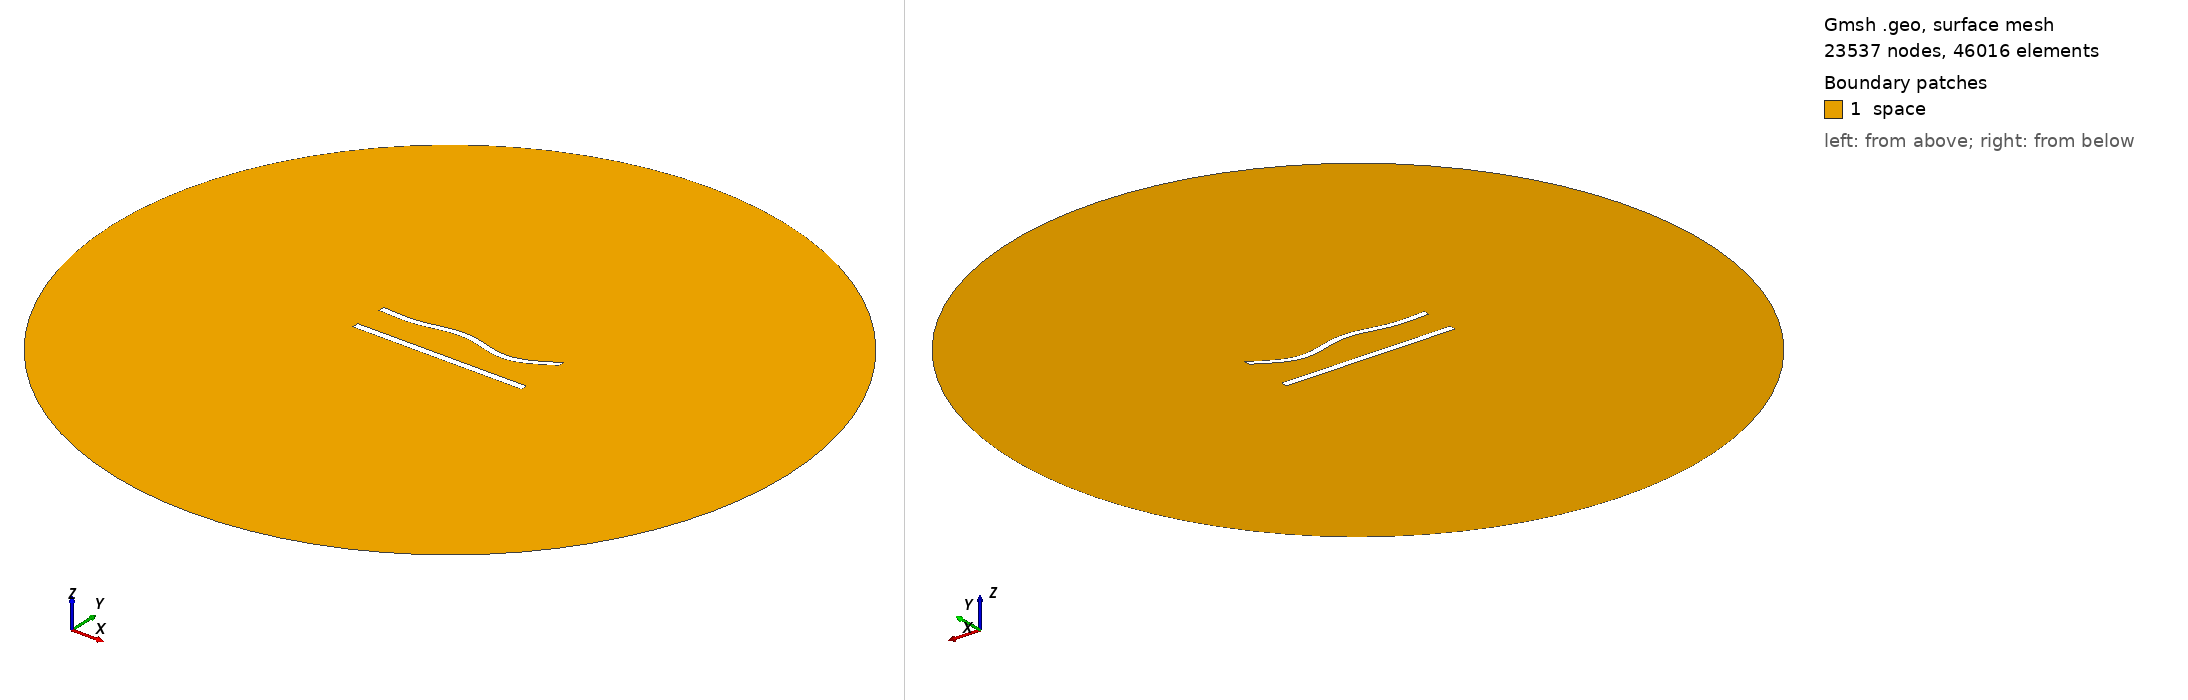

Gmsh geometry script, surface-meshed: 23537 nodes, 46016 surface elements. Boundary patches (legend numbers): 1 space. Left view from above one corner, right view from below the opposite corner. Legend entries are the model's physical surfaces. The drawing asked Gmsh for element sizes between 1% and 20% of the model's largest extent; the script's own settings can give other sizes.

=== 475.geo (drawn) ===
//---------------------------------------
// Geometry kernel
//---------------------------------------

SetFactory("OpenCASCADE");



//---------------------------------------
// Parameters of the geometry
//---------------------------------------

// Overetch of the upper plate
overetch = 0.125;

// Distance between the plates
distance = 20.0;

// Discretization over the x axis (for the deformation)
nx = 50; 

// Length of the plate
L = 100 - overetch; 

// Number of modes
n = 4; 

// 1st mode coefficient
coeff(1) = 1.5;
beta(1) = 0.596864 * 3.1415926535 / L;

// 2nd mode coefficient
coeff(2) = 0.0;
beta(2) = 1.49418 * 3.1415926535 / L;

// 3rd mode coefficient
coeff(3) = 1.5;
beta(3) = 2.50025 * 3.1415926535 / L;

// 4th mode coefficient
coeff(4) = -1.5;
beta(4) = 3.49999 * 3.1415926535 / L;



//---------------------------------------
// Upper plate (deformed rectangle)
//---------------------------------------

// Coordiantes of the upper plate
xmin = -50;
xmax = 50 - overetch;

// Height of the upper plate
yheight = 4 - 2 * overetch;

// Indexes of the points
UpperID[] = {};
LowerID[] = {};
LeftID[] = {};
RightID[] = {};

// Point index
p = 1;

// Horizontal edges
For i In {1:nx}
    x = xmin + (i-1)*(xmax - xmin)/(nx-1);

    y_bottom = distance / 2 + overetch;
    For j In {1:n}
        C = (Cosh(beta(j)*L) + Cos(beta(j)*L)) / (Sinh(beta(j)*L) + Sin(beta(j)*L));
        y_bottom  = y_bottom + coeff(j) * (Cosh(beta(j)*(x+50)) - Cos(beta(j)*(x+50)) - C * (Sinh(beta(j)*(x+50)) - Sin(beta(j)*(x+50))));
    EndFor

    y_top = y_bottom + yheight;

    Point(p) = {x, y_top, 0, 1.0};
    UpperID[i] = p;
    p = p + 1;

    Point(p) = {x, y_bottom, 0, 1.0};
    LowerID[i] = p;
    p = p + 1;
EndFor

// Create point lists
UpperPts[] = {}; LowerPts[] = {};
For i In {1:nx}
  UpperPts[] += {UpperID[i]};
  LowerPts[] += {LowerID[i]};
EndFor

// Build splines
Spline(1) = {UpperPts[]};
Spline(2) = {LowerPts[]};
Line(3) = {LowerPts[nx-1], UpperPts[nx-1]};
Line(4) = {LowerPts[0], UpperPts[0]};

// Build the plane surface
Curve Loop(1) = {2, 3, -1, -4};
Plane Surface(1) = {1};



//---------------------------------------
// Lower plate (rectangle)
//---------------------------------------

// Vertices
Point(1001) = {-50, -distance/2, 0, 1.0};
Point(1002) = { 50, -distance/2, 0, 1.0};
Point(1003) = { 50,  -distance/2 + 4, 0, 1.0};
Point(1004) = {-50,  -distance/2 + 4, 0, 1.0};

// Edges
Line(5) = {1001, 1002};
Line(6) = {1002, 1003};
Line(7) = {1003, 1004};
Line(8) = {1004, 1001};

// Plane surface
Line Loop(2) = {5, 6, 7, 8};
Plane Surface(2) = {2}; 



//---------------------------------------
// Outer (fictious) boundary
//---------------------------------------

// Points
Point(1005) = {0, 0, 0};       // Center
Point(1006) = {200, 0, 0};     // Start point
Point(1007) = {0, 200, 0};     // 90 degrees
Point(1008) = {-200, 0, 0};    // 180 degrees
Point(1009) = {0, -200, 0};    // 270 degrees

// Circle arcs (each needs start, center, end)
Circle(9) = {1006, 1005, 1007};
Circle(10) = {1007, 1005, 1008};
Circle(11) = {1008, 1005, 1009};
Circle(12) = {1009, 1005, 1006};

// Plane surface for the entire domain
Curve Loop(3) = {9, 10, 11, 12};
Surface(3) = {3};

// Subtract the plates from the whole domain to obtain the actual domain where we want to solve the equations
BooleanDifference{ Surface{3}; Delete; }{ Surface{1}; Surface{2}; Delete; }




//---------------------------------------
// Transfinite Lines/Curves
//---------------------------------------

// Set the number of points on the boundaries
r = 6;
d = 0.15;

// Plates
Transfinite Curve {1} = 50*r/4 Using Progression 1;
Transfinite Line {2} = 50*r Using Progression 1;
Transfinite Curve {3, 4} = 2*r Using Progression 1+d;
Transfinite Line {5} = 50*r/4 Using Progression 1;
Transfinite Line {7} = 50*r Using Progression 1;
Transfinite Line {6} = 2*r Using Progression 1-d;
Transfinite Line {8} = 2*r Using Progression 1+d;

// Outer boundary
Transfinite Line {9, 10, 11, 12} = 20 Using Progression 1;



//---------------------------------------
// Physical groups
//---------------------------------------                

// Physical curves (boundaries)
Physical Line("force_segment", 10) = {2};
Physical Line("upper_plate", 11) = {1, 3, 4};
Physical Line("lower_plate", 12) = {5, 6, 7, 8};
Physical Line("boundary", 20) = {9, 10, 11, 12};

// Physical Surfaces
Physical Surface("space", 30) = {3};



//---------------------------------------
// 6. Generate the Mesh
//---------------------------------------

// 2D mesh generation
Mesh 2;
